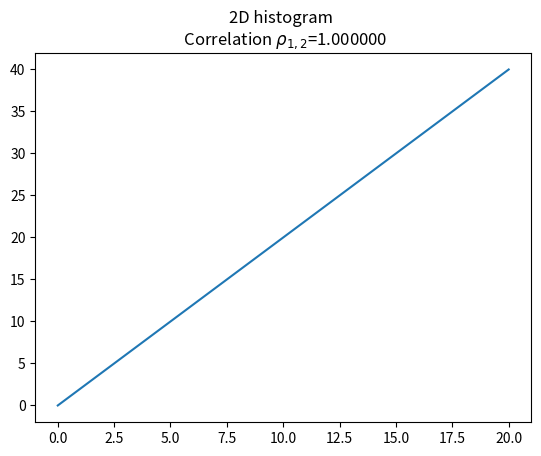

Generate this figure with matplotlib:
import numpy as np
from matplotlib import pyplot as plt
from matplotlib.colors import LogNorm

def rmsd(im1,im2,is_inliers,vizualisation = False):

    # Difference between registered and reference image
    diff    = im2.astype(np.int16)-im1.astype(np.int16)
    # Root mean square difference
    rmsd    = np.sqrt(np.sum(is_inliers*np.power(diff,2),dtype=np.double)/(np.sum(is_inliers)))

    # Expectation and Variance of diff
    exp     = np.mean(diff[is_inliers == True].ravel())
    var     = np.var(diff[is_inliers == True].ravel())
    if vizualisation:

        # Distribution of diff 
        plt.figure(figsize=(5,5))
        plt.grid()
        plt.hist(diff[is_inliers == True].ravel(),25*2+1,[-25,25],density=True)
        plt.title('Intensity Differences Distribution \nE = %f      Var= %f      RMSD=%f'%(exp,var, rmsd))
        plt.ylabel('Density')
        plt.xlabel('Intensity Differences')
        plt.show()

        # Matrix to show where errors appear
        fig = plt.figure(figsize=(5,5))
        ax  = plt.axes()
        im  = ax.matshow(is_inliers*np.abs(diff),norm=LogNorm())
        plt.colorbar(im, fraction=0.046, pad=0.04)
        plt.title('Spatial Distribution of Intensity \n Differences')
        plt.xticks([])
        plt.yticks([])
        plt.show()
    
    return rmsd,exp,var

def correlation(im1,im2,is_inlier,vizualisation=False):
    N = np.sum(is_inlier)
    mean_im1 = np.mean(im1[is_inlier==True])
    mean_im2 = np.mean(im2[is_inlier==True])

    # Standard deviation of intensity values
    s_im1 = np.sqrt((1/(N-1))*np.sum(np.power(im1[is_inlier==True]-mean_im1,2,dtype=np.double)))
    s_im2 = np.sqrt((1/(N-1))*np.sum(np.power(im2[is_inlier==True]-mean_im2,2,dtype=np.double)))
    # Covariance
    s_12  = (1/(N-1))*np.sum((im1[is_inlier==True]-mean_im1)*(im2[is_inlier==True]-mean_im2),dtype=np.double)
    # Correlation
    corr = s_12/(s_im1*s_im2)

    if vizualisation:
        fig = plt.figure(figsize=(5,5))
        ax  = plt.axes()
        h   = ax.hist2d(im1[is_inlier == True].ravel(),im2[is_inlier!=0].ravel(),(256,256),[[0,255],[0,255]],density=False,norm=LogNorm())
        ax.set_ylabel('Intensity of Registered Image')
        ax.set_xlabel('Intensity of Reference Image')
        ax.set_title('2D histogram \n'+r' Correlation $\rho_{1,2}$='+' %.3f'%corr)
        ax.grid()
        fig.colorbar(h[3], ax=ax)
        plt.show()

    return s_12/(s_im1*s_im2)

def mutual_information(im1,im2,is_inliers,vizualisation=False):
    # compute the marginal histograms
    pdf_im1, _ = np.histogram(im1[is_inliers == True].ravel(), bins=256,density=True)
    pdf_im2, _ = np.histogram(im2[is_inliers == True].ravel(), bins=256,density=True)

    # compute the joint histogram
    pdf_joint,_,_ = np.histogram2d(im1[is_inliers == True].ravel(), im2[is_inliers == True].ravel(), bins=256, density=True)

    eps = np.finfo(float).eps

    EI1 =  - np.sum(pdf_im1 * np.log(pdf_im1 + eps),dtype=np.double)
    EI2 =  - np.sum(pdf_im2 * np.log(pdf_im2 + eps),dtype=np.double)
    EI12=  - np.sum(pdf_joint*np.log(pdf_joint + eps),dtype=np.double)
    mi = EI1 + EI2 - EI12
    nmi = mi / EI12
    print('EI12',EI12)

    if vizualisation:

        plt.hist(im1[is_inliers == True].ravel(),255,[1,255],color='red', alpha = 0.3,density=True)
        plt.hist(im2[is_inliers == True].ravel(),255,[1,255],color='green', alpha = 0.3,density=True)
        plt.title('Histogram')
        plt.show()

        fig, ax = plt.subplots()
        h       = ax.hist2d(im1[is_inliers == True].ravel(),im2[is_inliers!=0].ravel(),(256,256),[[0,255],[0,255]],density=False,norm=LogNorm())
        fig.colorbar(h[3], ax=ax)
        plt.title('hist2d')
        plt.show()
    return mi,nmi


if __name__ == '__main__':

    x = np.arange(0,21,1)
    y = np.arange(0,42,2)
    corr=1.000
    plt.plot(x,y)
    plt.title('2D histogram \n'+r' Correlation $\rho_{1,2}$='+'%f'%corr)
    plt.show()